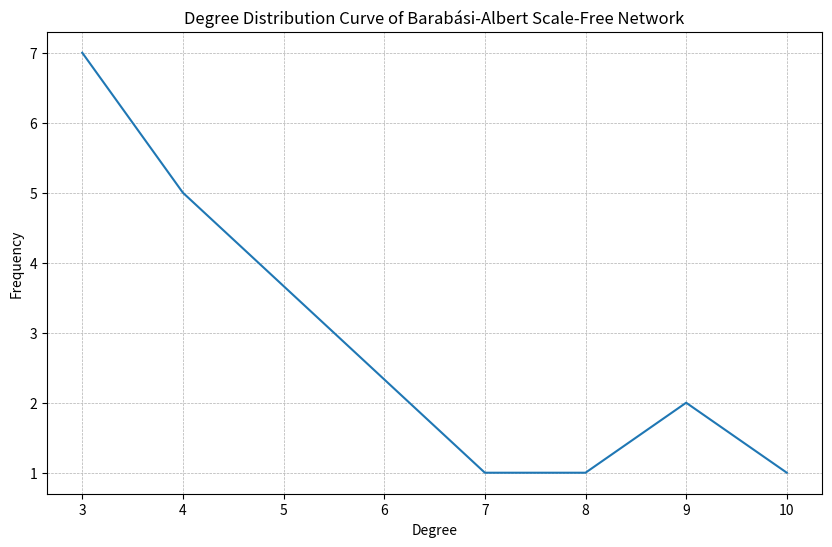

The script that saved this image: (Note: this script raises an exception after producing the figure.)
import networkx as nx
import matplotlib.pyplot as plt
import numpy as np
import random
import pandas as pd
import json
random.seed(42)

def create_graph(num_nodes=1000, num_edges=6, min_follow_num=0.1, max_follow_num=0.25):
    if(min_follow_num<1):
        min_follow_num = min_follow_num * num_nodes
    if(max_follow_num<1):
        max_follow_num = max_follow_num * num_nodes

    # 生成无标度网络 
    
    G = nx.barabasi_albert_graph(num_nodes, num_edges)

    # 计算所有节点的平均距离（需要图是连通的）
    if nx.is_connected(G):
        avg_distance = nx.average_shortest_path_length(G)
    else:
        avg_distance = float('inf')  # 如果图不连通，则设为无穷大

    # 计算所有节点的平均邻居数量
    avg_neighbors = sum(dict(G.degree()).values()) / G.number_of_nodes()

    # print("平均距离:", avg_distance)
    # print("平均邻居数量:", avg_neighbors)

    # 获取所有节点的度
    degrees = [degree for _, degree in G.degree()]

    # 计算度分布
    degree_counts = np.bincount(degrees)
    degree_values = np.arange(len(degree_counts))

    # 过滤掉频率为0的度值
    nonzero_degrees = degree_values[degree_counts > 0]
    nonzero_counts = degree_counts[degree_counts > 0]

    # 绘制度分布曲线图（非对数坐标）
    plt.figure(figsize=(10, 6))
    plt.plot(nonzero_degrees, nonzero_counts, linestyle="-", color="tab:blue")
    plt.xlabel("Degree")
    plt.ylabel("Frequency")
    plt.title("Degree Distribution Curve of Barabási-Albert Scale-Free Network")
    plt.grid(True, linestyle="--", lw=0.5)
    # plt.savefig(f"{FILE_PREFIX}degree_distribution_{num_nodes}.png", dpi=500)  # 可以调整 dpi 来控制图像分辨率

    G_directed = G.to_directed() # 将无向图转换为有向图
    follow = {node: [] for node in G_directed.nodes()}  
    following = {node: [] for node in G_directed.nodes()}
    
    for node in G_directed.nodes(): # 意见领袖和普通用户的粉丝关系、关注关系
        follow[node] = [n for n in G_directed.predecessors(node)]  # 每个节点的前驱节点，就是它的粉丝
        following[node] = [n for n in G_directed.successors(node)]  # 每个节点的后继节点，就是它关注的人

    weights = [len(follow[node]) for node in follow]

    for key in following:
        sample_num = random.choice(range(min_follow_num, max_follow_num + 1))
        
        if(sample_num >= len(following[key])):
            continue
        else:
            index_ls = range(len(following[key]))
            p = [weights[i] for i in following[key]]
            sample_index = np.random.choice(index_ls, p = np.array(p) / sum(p), size = sample_num, replace = False)
            following[key] = [following[key][i] for i in sample_index]

    network = nx.DiGraph()
    network.add_nodes_from([a for a in following])
    network.add_edges_from([(a, b) for a in following for b in following[a]])

    return network

# def save_json(network, scale):

#     follower = {node: list(network.predecessors(node)) for node in network.nodes()}

#     following = {node: list(network.successors(node)) for node in network.nodes()}

#     # 
#     with open(f"{FILE_PREFIX}agents_{scale}/follower_{scale}.json", "w") as file:
#         json.dump(follower, file, indent=4)  # indent 参数可以使输出更具可读性
#     # 
#     with open(f"{FILE_PREFIX}agents_{scale}/following_{scale}.json", "w") as file:
#         json.dump(following, file, indent=4)  # indent 参数可以使输出更具可读性

def save_following_network(save_path):
    network = create_graph(num_nodes=17, num_edges=3, min_follow_num=1, max_follow_num=3)
    following = {node: list(network.successors(node)) for node in network.nodes()}
    with open(save_path, "w", encoding="utf-8") as file:
        json.dump(following, file, indent=4)

if __name__ == "__main__":
    save_path = 'result/17_test_12_20/following.json'
    save_following_network(save_path)
